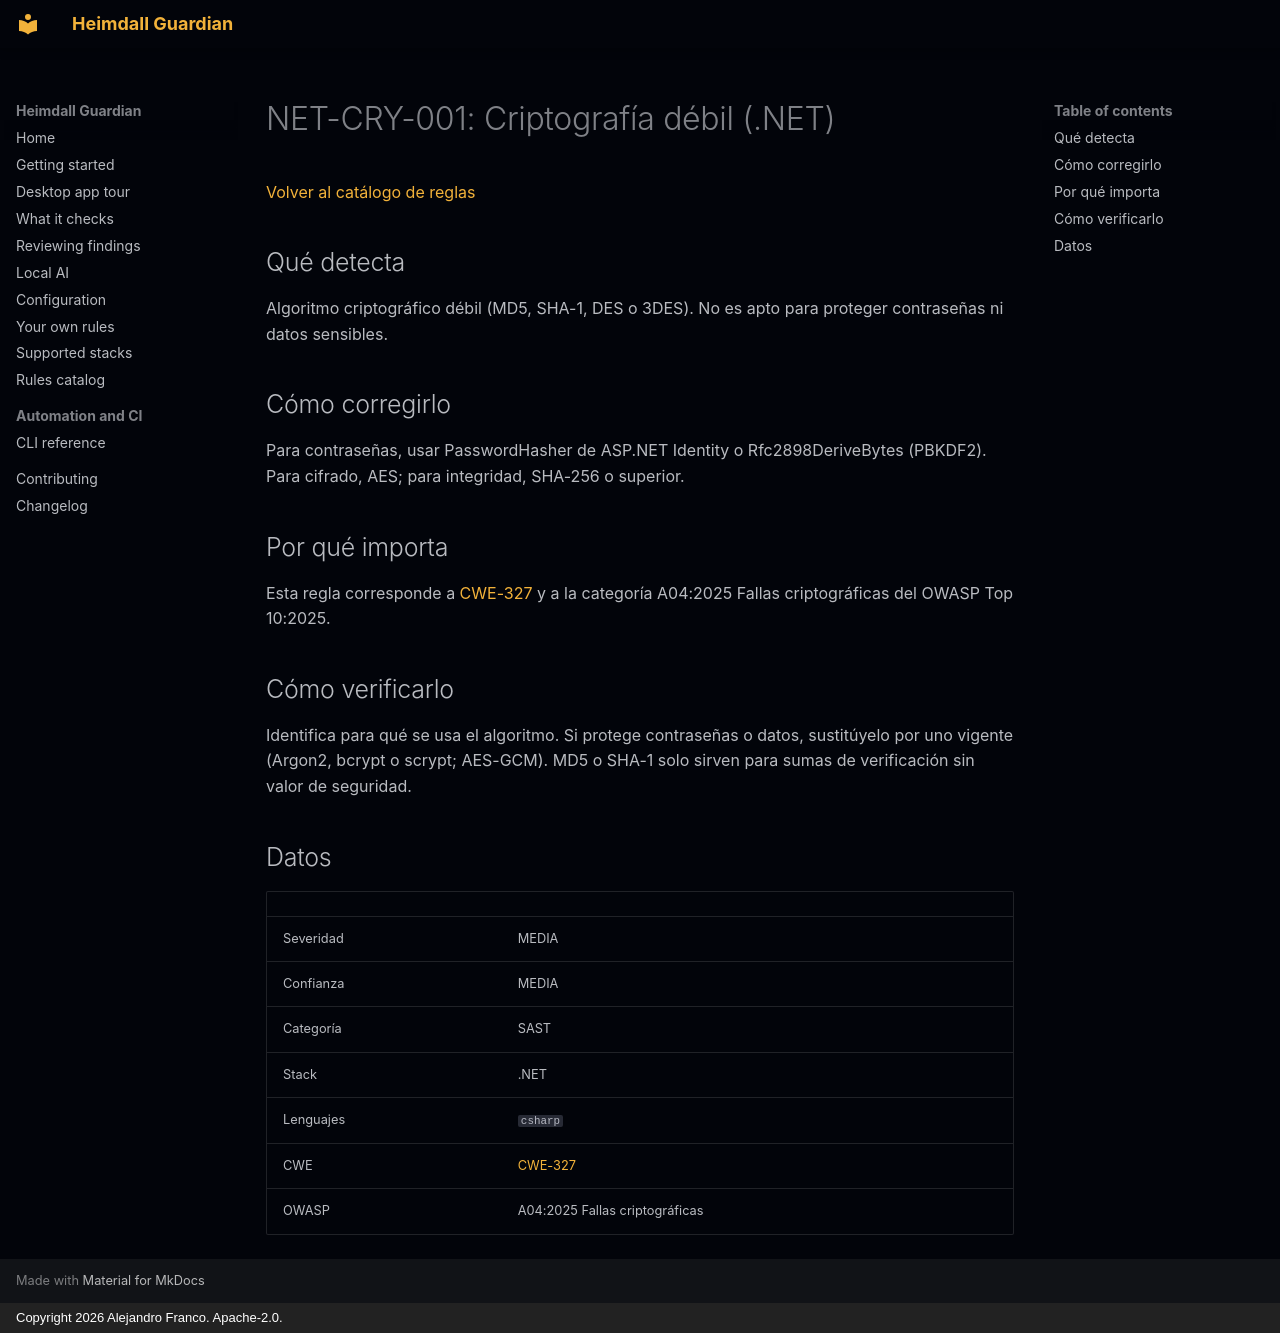

repository: jafrancov/heimdall-guardian · page: rules/NET-CRY-001.es/index.html · generator: mkdocs · copyright: Copyright 2026 Alejandro Franco. Apache-2.0.

# NET-CRY-001: Criptografía débil (.NET)

[Volver al catálogo de reglas](index.es.md)

## Qué detecta

Algoritmo criptográfico débil (MD5, SHA-1, DES o 3DES). No es apto para proteger contraseñas ni datos sensibles.

## Cómo corregirlo

Para contraseñas, usar PasswordHasher de ASP.NET Identity o Rfc2898DeriveBytes (PBKDF2). Para cifrado, AES; para integridad, SHA-256 o superior.

## Por qué importa

Esta regla corresponde a [CWE-327](https://cwe.mitre.org/data/definitions/327.html) y a la categoría A04:2025 Fallas criptográficas del OWASP Top 10:2025.

## Cómo verificarlo

Identifica para qué se usa el algoritmo. Si protege contraseñas o datos, sustitúyelo por uno vigente (Argon2, bcrypt o scrypt; AES-GCM). MD5 o SHA-1 solo sirven para sumas de verificación sin valor de seguridad.

## Datos

| | |
|---|---|
| Severidad | MEDIA |
| Confianza | MEDIA |
| Categoría | SAST |
| Stack | .NET |
| Lenguajes | `csharp` |
| CWE | [CWE-327](https://cwe.mitre.org/data/definitions/327.html) |
| OWASP | A04:2025 Fallas criptográficas |
